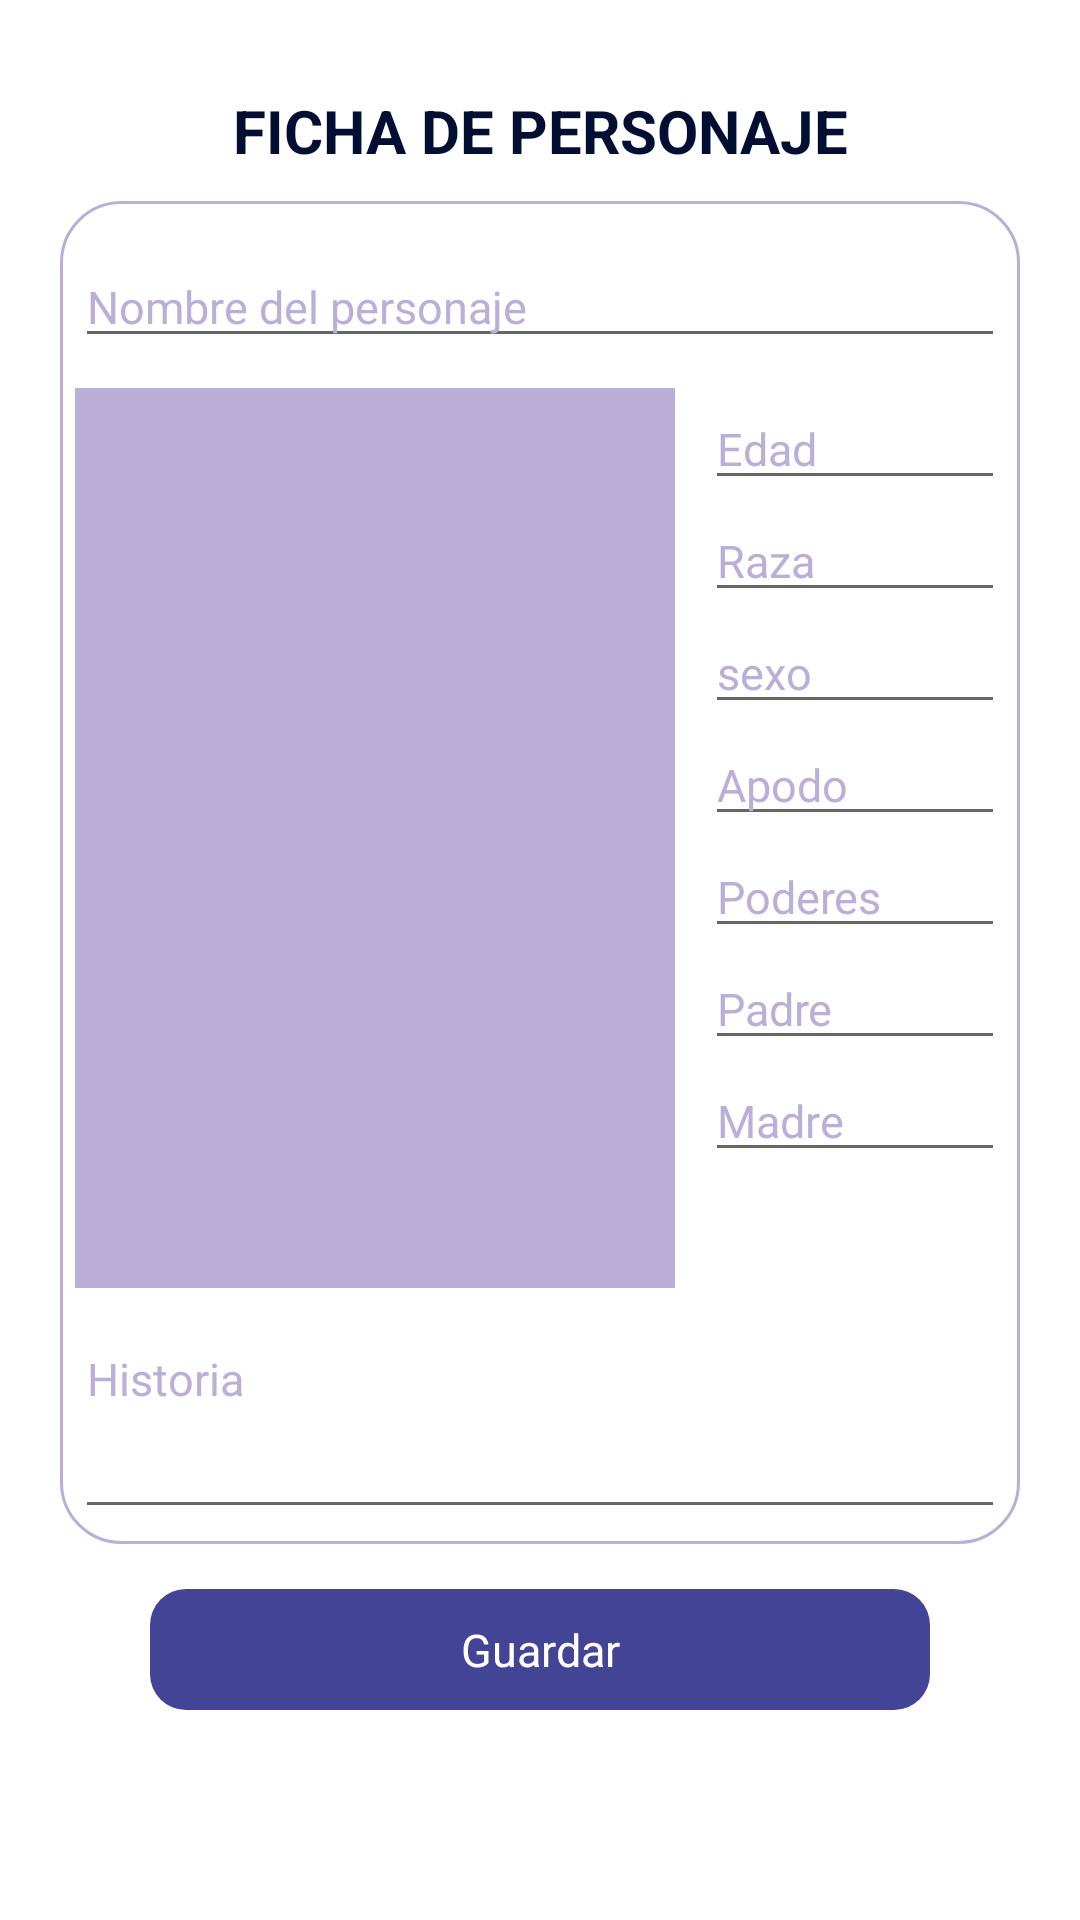

Android layout source for this screen:
<!-- AndroidManifest.xml: fallback theme Theme.MaterialComponents.DayNight.NoActionBar -->
<!-- res/layout/activity_character.xml -->
<?xml version="1.0" encoding="utf-8"?>
<LinearLayout
    xmlns:android="http://schemas.android.com/apk/res/android"
    xmlns:tools="http://schemas.android.com/tools"
    android:id="@+id/main"
    android:layout_width="match_parent"
    android:layout_height="match_parent"
    android:orientation="vertical"
    android:paddingBottom="70dp"
    android:paddingTop="20dp"
    android:paddingHorizontal="20dp"
    android:background="@color/Color2"
    tools:context=".Character">

    
    <TextView
        android:id="@+id/tv_cabecera"
        android:layout_width="match_parent"
        android:layout_height="wrap_content"
        android:text="FICHA DE PERSONAJE"
        android:textSize="20dp"
        android:textStyle="bold"
        android:textColor="@color/Color1"
        android:padding="10dp"
        android:gravity="center"/>

    <LinearLayout
        android:layout_width="match_parent"
        android:layout_height="match_parent"
        android:layout_weight="1"
        android:background="@drawable/archivo1"
        android:padding="5dp"
        android:orientation="vertical">

        <EditText
            android:id="@+id/et_nombre_personaje"
            android:layout_width="match_parent"
            android:layout_height="wrap_content"
            android:hint="Nombre del personaje"
            android:textSize="15dp"
            android:textColor="@color/Color3"
            android:textColorHint="@color/Color4"
            android:layout_marginTop="10dp"/>

        <LinearLayout
            android:layout_width="match_parent"
            android:layout_height="300dp"
            android:orientation="horizontal"
            android:layout_marginTop="10dp">

            <ImageView
                android:id="@+id/iv_personaje"
                android:layout_width="200dp"
                android:layout_height="match_parent"
                android:scaleType="centerCrop"
                android:background="@color/Color4"
                android:contentDescription="Dibujo del personaje"/>

            <ScrollView
                android:layout_width="match_parent"
                android:layout_height="match_parent"
                android:paddingStart="10dp"
                android:fillViewport="true">

                <LinearLayout
                    android:layout_width="match_parent"
                    android:layout_height="wrap_content"
                    android:orientation="vertical">

                    <EditText
                        android:id="@+id/at_1"
                        android:layout_width="match_parent"
                        android:layout_height="wrap_content"
                        android:hint="Edad"
                        android:textSize="15dp"
                        android:textColor="@color/Color3"
                        android:textColorHint="@color/Color4" />

                    <EditText
                        android:id="@+id/at_2"
                        android:layout_width="match_parent"
                        android:layout_height="wrap_content"
                        android:hint="Raza"
                        android:textSize="15dp"
                        android:textColor="@color/Color3"
                        android:textColorHint="@color/Color4" />

                    <EditText
                        android:id="@+id/at_3"
                        android:layout_width="match_parent"
                        android:layout_height="wrap_content"
                        android:hint="sexo"
                        android:textSize="15dp"
                        android:textColor="@color/Color3"
                        android:textColorHint="@color/Color4" />

                    <EditText
                        android:id="@+id/at_4"
                        android:layout_width="match_parent"
                        android:layout_height="wrap_content"
                        android:hint="Apodo"
                        android:textSize="15dp"
                        android:textColor="@color/Color3"
                        android:textColorHint="@color/Color4" />

                    <EditText
                        android:id="@+id/at_5"
                        android:layout_width="match_parent"
                        android:layout_height="wrap_content"
                        android:hint="Poderes"
                        android:textSize="15dp"
                        android:textColor="@color/Color3"
                        android:textColorHint="@color/Color4" />

                    <EditText
                        android:id="@+id/at_6"
                        android:layout_width="match_parent"
                        android:layout_height="wrap_content"
                        android:hint="Padre"
                        android:textSize="15dp"
                        android:textColor="@color/Color3"
                        android:textColorHint="@color/Color4" />

                    <EditText
                        android:id="@+id/at_7"
                        android:layout_width="match_parent"
                        android:layout_height="wrap_content"
                        android:hint="Madre"
                        android:textSize="15dp"
                        android:textColor="@color/Color3"
                        android:textColorHint="@color/Color4" />

                </LinearLayout>
            </ScrollView>
        </LinearLayout>

        <EditText
            android:id="@+id/et_historia"
            android:layout_width="match_parent"
            android:layout_height="0dp"
            android:layout_weight="1"
            android:layout_marginTop="10dp"
            android:hint="Historia"
            android:textSize="15dp"
            android:textColor="@color/Color3"
            android:textColorHint="@color/Color4"
            android:gravity="top|start"
            android:inputType="textMultiLine"
            android:overScrollMode="always"
            android:scrollbarStyle="insideInset"
            android:scrollbars="vertical"/>

    </LinearLayout>

    <TextView
        android:id="@+id/tv_guardar"
        android:layout_width="match_parent"
        android:layout_height="wrap_content"
        android:padding="10dp"
        android:text="Guardar"
        android:textSize="15dp"
        android:textColor="@color/Color2"
        android:background="@drawable/archivo2"
        android:layout_marginHorizontal="30dp"
        android:layout_marginTop="15dp"
        android:gravity="center"/>
</LinearLayout>
<!-- resources referenced by this layout -->
<resources>
  <color name="Color1">#030E33</color>
  <color name="Color2">#FFFFFFFF</color>
  <color name="Color3">#434495</color>
  <color name="Color4">#BBAFD7</color>
  <!-- drawable archivo1 (drawable) -->
  <?xml version="1.0" encoding="utf-8"?>
  <layer-list xmlns:android="http://schemas.android.com/apk/res/android">
  
      
      <item android:id="@android:id/background">
          <shape android:shape="rectangle">
              <solid android:color="@color/Color2" />
              <stroke
                  android:width="1dp"
                  android:color="@color/Color4" />
              <corners android:radius="20dp" />
          </shape>
      </item>
  
      
      <item android:id="@android:id/progress">
          <clip>
              <shape android:shape="rectangle">
                  <solid android:color="@color/Color2" />
                  <corners android:radius="20dp" />
              </shape>
          </clip>
      </item>
  
  </layer-list>
  <!-- drawable archivo2 (drawable) -->
  <?xml version="1.0" encoding="utf-8"?>
  <shape xmlns:android="http://schemas.android.com/apk/res/android"
      android:shape="rectangle">
      <solid android:color="@color/Color3" />
      <corners android:radius="12dp" />
  </shape>
</resources>
